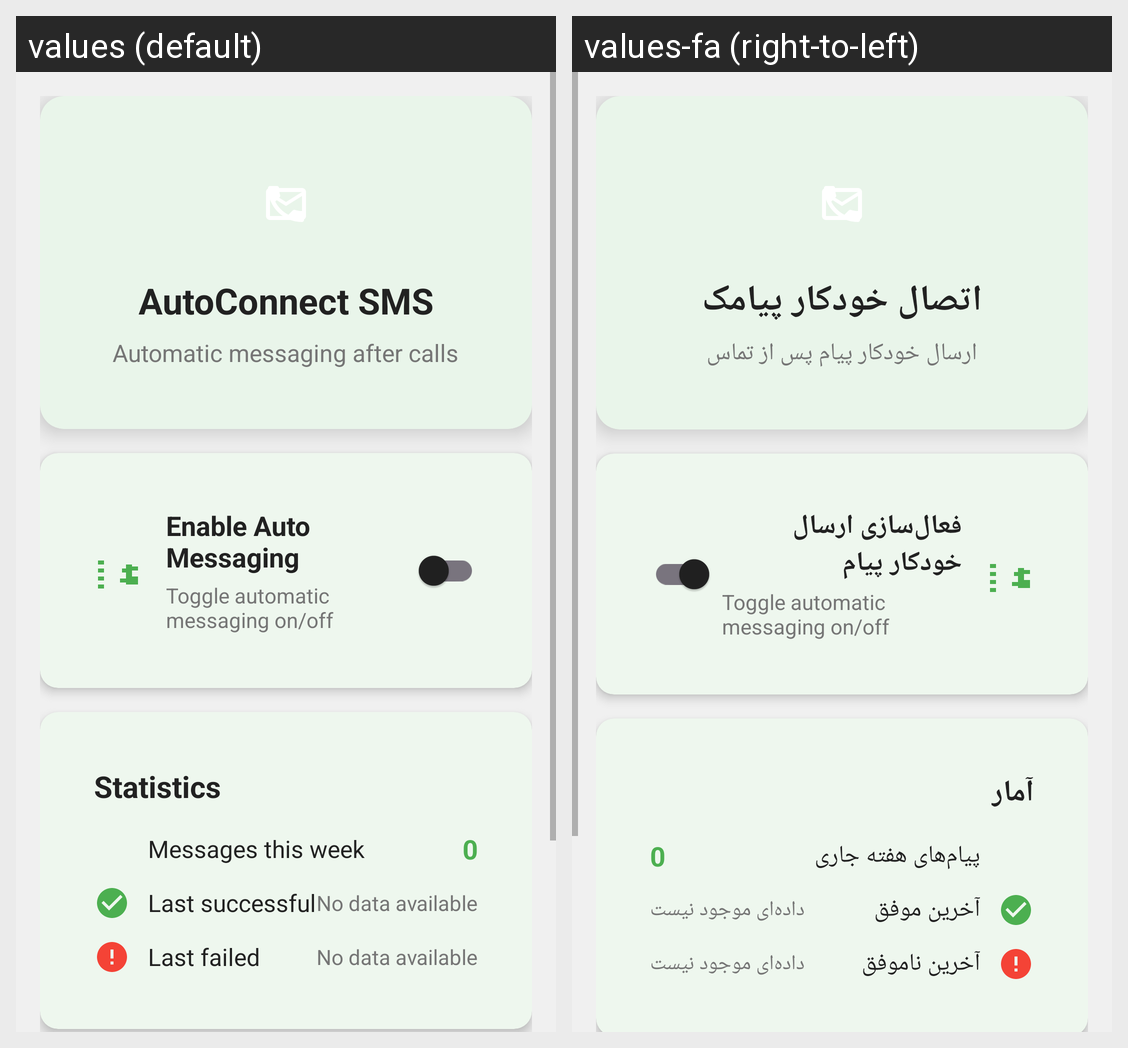

Locale-by-locale string values for the Android screen shown in this grid:
Android screen res/layout/activity_main.xml rendered under 2 locales, left to right: values (default), values-fa (right-to-left). Device: Nexus 5 (rendered at 1080×1920; each locale shown at half size, 540×960, under a caption strip naming it); theme Theme.AutoConnectSMS.
Strings drawn on this screen, with the default value and each locale's value (text and hints the layout hard-codes, and strings that could not be matched under every locale, appear in the picture but are not listed):

main_title
  values: AutoConnect SMS
  values-fa: اتصال خودکار پیامک

main_subtitle
  values: Automatic messaging after calls
  values-fa: ارسال خودکار پیام پس از تماس

main_enable_switch
  values: Enable Auto Messaging
  values-fa: فعال‌سازی ارسال خودکار پیام

main_stats_title
  values: Statistics
  values-fa: آمار

main_messages_this_week
  values: Messages this week
  values-fa: پیام‌های هفته جاری

main_last_successful
  values: Last successful
  values-fa: آخرین موفق

main_no_data
  values: No data available
  values-fa: داده‌ای موجود نیست

main_last_failed
  values: Last failed
  values-fa: آخرین ناموفق
